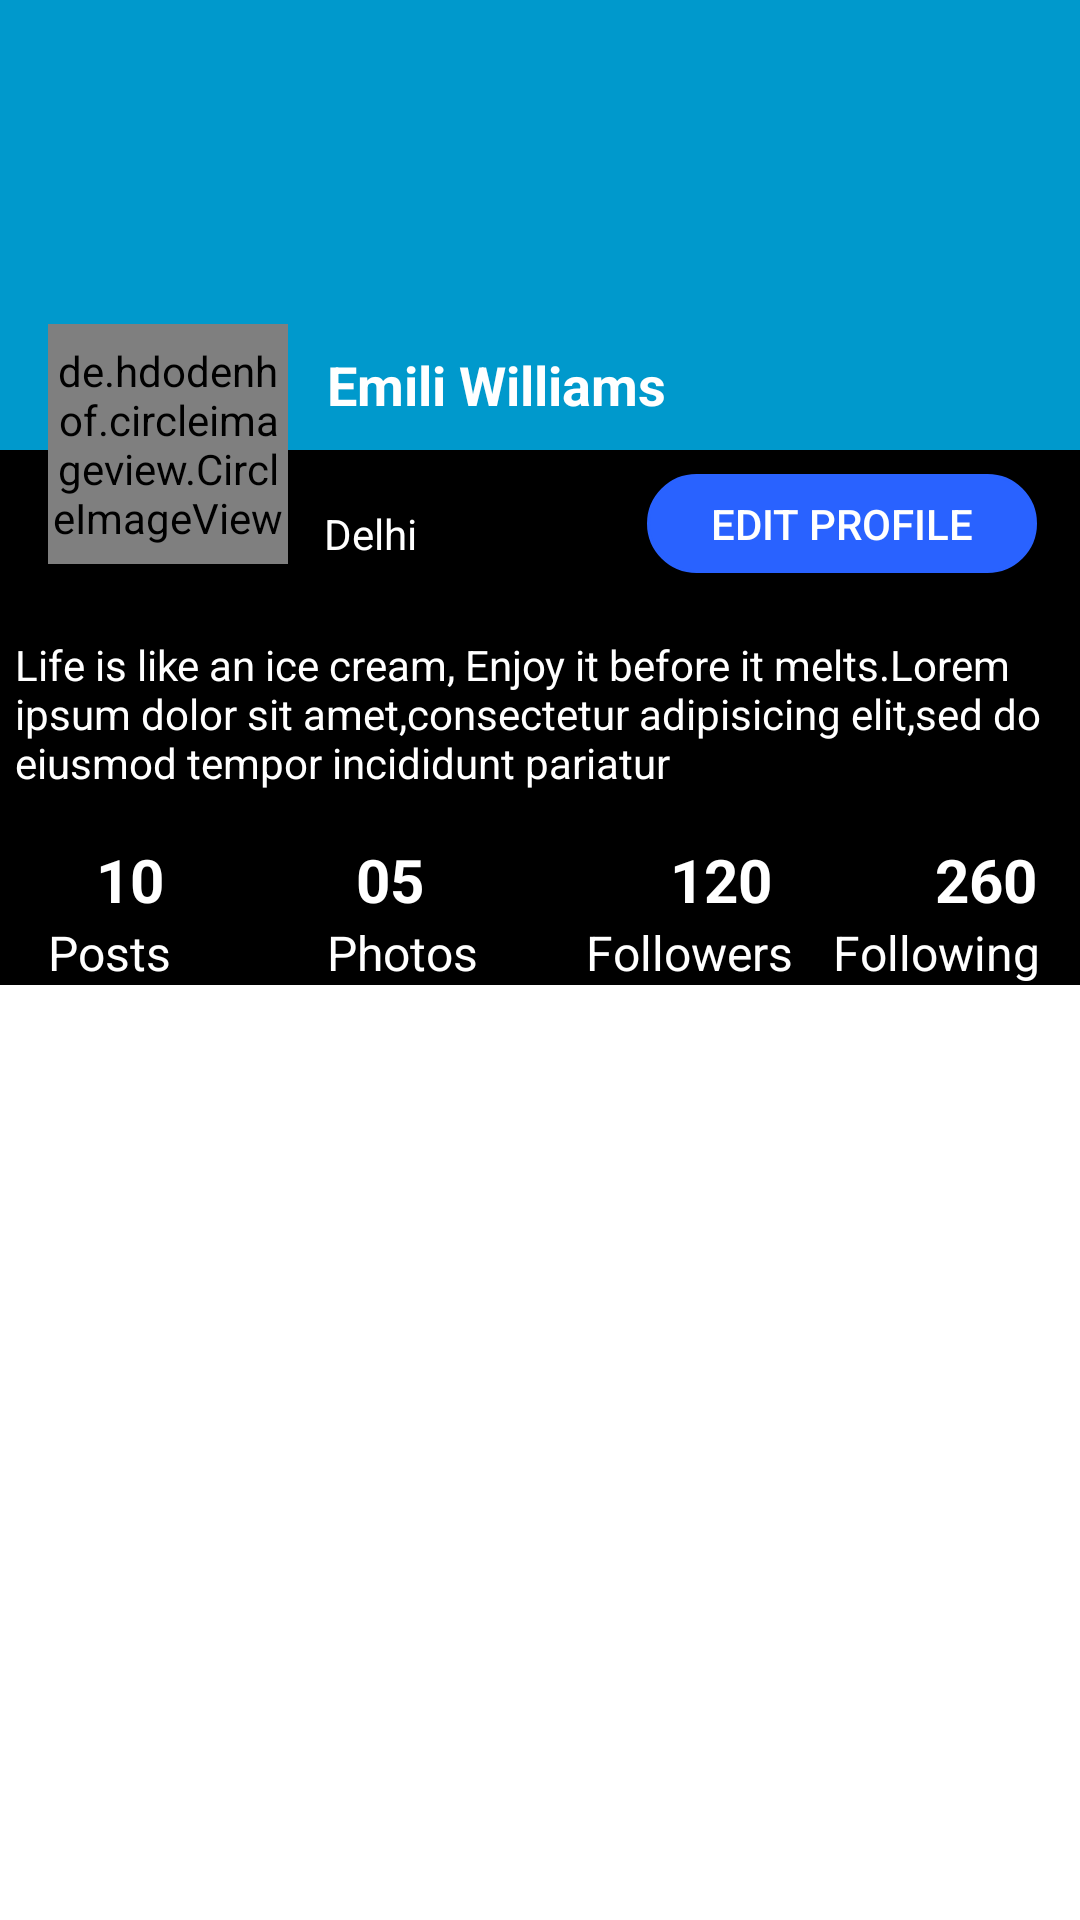

This screen was rendered from an Android layout file. Write that file and the resources it references.
<!-- AndroidManifest.xml: application theme AppTheme -->
<!-- res/layout/profile_fragment.xml -->
<?xml version="1.0" encoding="utf-8"?>
<ScrollView
        xmlns:android="http://schemas.android.com/apk/res/android"
        xmlns:tools="http://schemas.android.com/tools"
        xmlns:app="http://schemas.android.com/apk/res-auto"
        android:layout_height="match_parent"
        android:layout_width="match_parent">

    <androidx.constraintlayout.widget.ConstraintLayout
            android:layout_width="match_parent"
            android:layout_height="wrap_content"
            android:background="@android:color/black"
            tools:context=".MainActivity">

        <androidx.appcompat.widget.AppCompatImageView
                android:id="@+id/iv_cover"
                android:layout_width="413dp"
                android:layout_height="150dp"
                android:src="@android:color/holo_blue_dark"
                android:background="@android:color/background_dark"
                app:layout_constraintStart_toStartOf="parent"
                android:layout_marginStart="8dp"
                app:layout_constraintEnd_toEndOf="parent"
                android:layout_marginEnd="8dp"
                app:layout_constraintTop_toTopOf="parent"
                app:layout_constraintHorizontal_bias="0.454"/>

        <de.hdodenhof.circleimageview.CircleImageView
                android:id="@+id/circleImageView"
                android:layout_width="80dp"
                android:layout_height="80dp"
                android:src="@drawable/chris"
                app:layout_constraintStart_toStartOf="parent"
                android:layout_marginStart="16dp"
                android:layout_marginTop="108dp"
                app:layout_constraintTop_toTopOf="parent"/>

        <androidx.appcompat.widget.AppCompatTextView
                android:id="@+id/tv_name"
                android:layout_width="wrap_content"
                android:layout_height="wrap_content"
                android:textColor="@android:color/white"
                android:text="Emili Williams"
                android:textStyle="bold"
                android:textSize="18sp"
                app:layout_constraintStart_toEndOf="@+id/circleImageView"
                android:layout_marginStart="8dp"
                android:layout_marginEnd="8dp"
                app:layout_constraintEnd_toEndOf="parent"
                app:layout_constraintHorizontal_bias="0.037"
                android:layout_marginTop="116dp"
                app:layout_constraintTop_toTopOf="parent"/>

        <androidx.appcompat.widget.AppCompatTextView
                android:id="@+id/tv_place"
                android:layout_width="wrap_content"
                android:layout_height="wrap_content"
                android:text="Delhi"
                android:textSize="14sp"
                android:textColor="@android:color/white"
                android:layout_marginTop="28dp"
                app:layout_constraintTop_toBottomOf="@+id/tv_name"
                app:layout_constraintStart_toEndOf="@+id/circleImageView" android:layout_marginStart="12dp"/>

        <androidx.appcompat.widget.AppCompatButton
                android:id="@+id/btn_edit_profile"
                android:layout_width="130dp"
                android:layout_height="33dp"
                android:text="Edit Profile"
                android:textColor="@android:color/white"
                android:background="@drawable/custom_button"
                app:layout_constraintStart_toEndOf="@+id/tv_place"
                android:layout_marginStart="8dp"
                android:layout_marginTop="8dp"
                app:layout_constraintTop_toBottomOf="@+id/iv_cover"
                android:layout_marginEnd="8dp"
                app:layout_constraintEnd_toEndOf="parent"
                app:layout_constraintHorizontal_bias="0.914"/>

        <androidx.appcompat.widget.AppCompatTextView
                android:id="@+id/tv_description"
                android:layout_width="350dp"
                android:layout_height="wrap_content"
                android:textColor="@android:color/white"
                android:text="@string/profile_description"
                android:textSize="14sp"
                app:layout_constraintStart_toStartOf="parent"
                android:layout_marginStart="8dp"
                app:layout_constraintEnd_toEndOf="parent"
                android:layout_marginEnd="8dp"
                android:layout_marginTop="24dp"
                app:layout_constraintTop_toBottomOf="@+id/circleImageView"
                app:layout_constraintHorizontal_bias="0.555"/>

        <androidx.appcompat.widget.AppCompatTextView
                android:id="@+id/tv_posts"
                android:layout_width="wrap_content"
                android:layout_height="wrap_content"
                android:text="10"
                android:textSize="20sp"
                android:textStyle="bold"
                android:textColor="@android:color/white"
                android:layout_marginStart="32dp"
                app:layout_constraintStart_toStartOf="parent"
                android:layout_marginTop="16dp"
                app:layout_constraintTop_toBottomOf="@+id/tv_description"/>

        <androidx.appcompat.widget.AppCompatTextView
                android:id="@+id/tv_label_posts"
                android:layout_width="wrap_content"
                android:layout_height="wrap_content"
                android:text="Posts"
                android:textSize="16sp"
                android:textColor="@android:color/white"
                app:layout_constraintStart_toStartOf="parent"
                android:layout_marginStart="16dp"
                app:layout_constraintTop_toBottomOf="@+id/tv_posts"/>

        <androidx.appcompat.widget.AppCompatTextView
                android:id="@+id/tv_photos"
                android:layout_width="wrap_content"
                android:layout_height="wrap_content"
                android:text="05"
                android:textSize="20sp"
                android:textStyle="bold"
                android:textColor="@android:color/white"
                app:layout_constraintStart_toEndOf="@+id/tv_posts"
                android:layout_marginStart="64dp"
                android:layout_marginTop="16dp"
                app:layout_constraintTop_toBottomOf="@+id/tv_description"/>

        <androidx.appcompat.widget.AppCompatTextView
                android:id="@+id/tv_label_photos"
                android:layout_width="wrap_content"
                android:layout_height="wrap_content"
                android:text="Photos"
                android:textSize="16sp"
                android:textColor="@android:color/white"
                app:layout_constraintStart_toEndOf="@+id/tv_label_posts"
                android:layout_marginStart="52dp"
                app:layout_constraintTop_toBottomOf="@+id/tv_photos"/>

        <androidx.appcompat.widget.AppCompatTextView
                android:id="@+id/tv_followers"
                android:layout_width="wrap_content"
                android:layout_height="wrap_content"
                android:text="120"
                android:textSize="20sp"
                android:textStyle="bold"
                android:textColor="@android:color/white"
                app:layout_constraintTop_toBottomOf="@+id/tv_description"
                app:layout_constraintStart_toEndOf="@+id/tv_label_photos"
                android:layout_marginStart="64dp"
                android:layout_marginTop="16dp"/>

        <androidx.appcompat.widget.AppCompatTextView
                android:id="@+id/tv_label_followers"
                android:layout_width="wrap_content"
                android:layout_height="wrap_content"
                android:text="Followers"
                android:textSize="16sp"
                android:textColor="@android:color/white"
                app:layout_constraintStart_toEndOf="@+id/tv_label_photos"
                android:layout_marginStart="36dp"
                app:layout_constraintTop_toBottomOf="@+id/tv_followers"/>

        <androidx.appcompat.widget.AppCompatTextView
                android:id="@+id/tv_following"
                android:layout_width="wrap_content"
                android:layout_height="wrap_content"
                android:text="260"
                android:textSize="20sp"
                android:textStyle="bold"
                android:textColor="@android:color/white"
                app:layout_constraintStart_toEndOf="@+id/tv_followers"
                android:layout_marginStart="48dp"
                android:layout_marginTop="16dp"
                app:layout_constraintTop_toBottomOf="@+id/tv_description"
                android:layout_marginEnd="8dp"
                app:layout_constraintEnd_toEndOf="parent"/>

        <androidx.appcompat.widget.AppCompatTextView
                android:id="@+id/tv_label_following"
                android:layout_width="wrap_content"
                android:layout_height="wrap_content"
                android:text="Following"
                android:textSize="16sp"
                android:textColor="@android:color/white"
                app:layout_constraintStart_toEndOf="@+id/tv_label_followers"
                android:layout_marginStart="8dp"
                app:layout_constraintTop_toBottomOf="@+id/tv_following"
                app:layout_constraintEnd_toEndOf="parent"
                android:layout_marginEnd="8dp"/>


        <androidx.recyclerview.widget.RecyclerView
                android:layout_width="match_parent"
                android:id="@+id/recycler_view"
                android:layout_height="wrap_content"
                app:layout_constraintStart_toStartOf="parent"
                app:layout_constraintBottom_toBottomOf="parent"
                android:layout_marginStart="8dp"
                android:layout_marginTop="12dp"
                app:layout_constraintTop_toBottomOf="@+id/tv_following"
                app:layout_constraintEnd_toEndOf="parent"
                app:layout_constraintHorizontal_bias="0.0"
                app:layout_constraintVertical_bias="0.0">
        </androidx.recyclerview.widget.RecyclerView>

    </androidx.constraintlayout.widget.ConstraintLayout>
</ScrollView>
<!-- resources referenced by this layout -->
<resources>
  <!-- drawable custom_button (drawable) -->
  <?xml version="1.0" encoding="utf-8"?>
  <selector xmlns:android="http://schemas.android.com/apk/res/android" >
      <item android:state_pressed="true" >
          <shape android:shape="rectangle"  >
              <corners android:radius="3dip" />
              <stroke android:width="1dip" android:color="#2962FF" />
              <gradient android:angle="-90" android:startColor="#2962FF" android:endColor="#2962FF"  />
          </shape>
      </item>
      <item android:state_focused="true">
          <shape android:shape="rectangle"  >
              <corners android:radius="3dip" />
              <stroke android:width="1dip" android:color="#5e7974" />
              <solid android:color="#2962FF"/>
          </shape>
      </item>
      <item >
          <shape android:shape="rectangle"  >
              <corners android:radius="30dip" />
              <stroke android:width="1dip" android:color="#2962FF" />
              <gradient android:angle="-90" android:startColor="#2962FF" android:endColor="#2962FF" />
          </shape>
      </item>
  </selector>
  <string name="profile_description">Life is like an ice cream, Enjoy it before it melts.Lorem ipsum dolor sit
          amet,consectetur adipisicing elit,sed do eiusmod tempor incididunt pariatur
      </string>
  <style name="AppTheme" parent="Theme.MaterialComponents.Light.NoActionBar">
          
          <item name="colorPrimary">@color/colorPrimary</item>
          <item name="colorPrimaryDark">@color/colorPrimaryDark</item>
          <item name="colorAccent">@color/colorAccent</item>
      </style>
  <color name="colorPrimary">#212121</color>
  <color name="colorPrimaryDark">#212121</color>
  <color name="colorAccent">#303030</color>
</resources>
